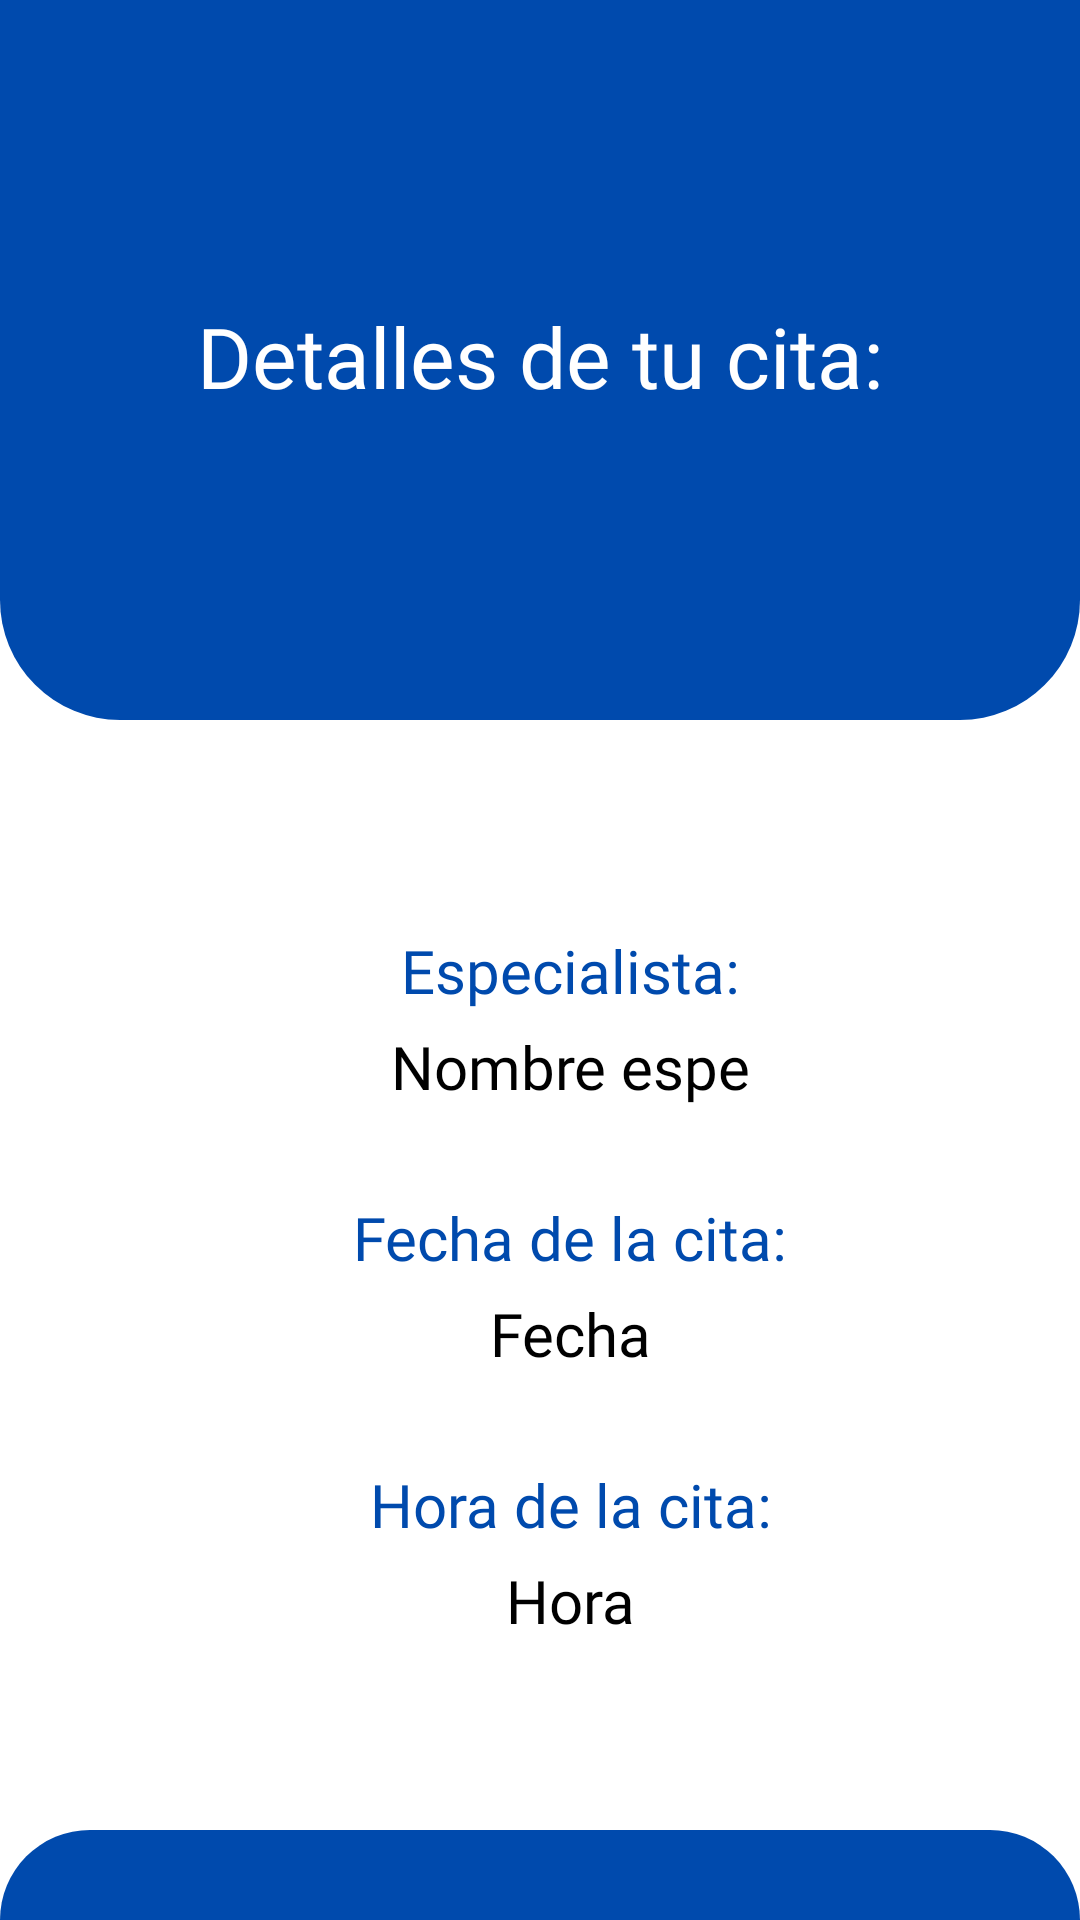

Produce the Android XML layout that renders to this screen, including the resource entries it uses.
<!-- AndroidManifest.xml: application theme Theme.Prueba1 -->
<!-- res/layout/activity_infocita.xml -->
<?xml version="1.0" encoding="utf-8"?>
<RelativeLayout xmlns:android="http://schemas.android.com/apk/res/android"
    xmlns:app="http://schemas.android.com/apk/res-auto"
    xmlns:tools="http://schemas.android.com/tools"
    android:layout_width="match_parent"
    android:layout_height="match_parent"
    tools:context=".infocita">
    <TextView
        android:id="@+id/desing_fondo"
        android:layout_width="match_parent"
        android:layout_height="240dp"
        android:background="@drawable/infocita_background"/>

    <Button
        android:id="@+id/button_back"
        android:layout_width="40dp"
        android:layout_height="40dp"
        android:background="@drawable/fecha"
        android:layout_marginLeft="20dp"
        android:layout_marginTop="20dp"/>
    <TextView
        android:layout_width="match_parent"
        android:layout_height="wrap_content"
        android:text="Detalles de tu cita:"
        android:textColor="@color/white"
        android:layout_centerHorizontal="true"
        android:gravity="center_horizontal"
        android:layout_marginTop="100dp"
        android:layout_marginLeft="20dp"
        android:textSize="28dp"
        android:fontFamily="@font/fontbold"/>
    <RelativeLayout
        android:layout_width="match_parent"
        android:layout_height="250dp"
        android:id="@+id/r1"
        android:layout_marginTop="70dp"
        android:layout_below="@id/desing_fondo">
        <TextView
            android:layout_width="match_parent"
            android:layout_height="wrap_content"
            android:id="@+id/txt1"
            android:text="Especialista:"
            android:textSize="20dp"
            android:textColor="@color/blue2"
            android:fontFamily="@font/fontbold"
            android:layout_marginLeft="20dp"
            android:gravity="center_horizontal"/>
        <TextView
            android:layout_width="match_parent"
            android:layout_height="wrap_content"
            android:text="Nombre espe"
            android:id="@+id/textespe"
            android:layout_below="@id/txt1"
            android:layout_marginTop="5dp"
            android:layout_marginLeft="20dp"
            android:gravity="center_horizontal"
            android:fontFamily="@font/fontregular"
            android:textSize="20dp"
            android:textColor="@color/black" />
        <TextView
            android:layout_width="match_parent"
            android:layout_height="wrap_content"
            android:id="@+id/txt2"
            android:layout_below="@id/textespe"
            android:text="Fecha de la cita:"
            android:textSize="20dp"
            android:layout_marginTop="30dp"
            android:gravity="center_horizontal"
            android:textColor="@color/blue2"
            android:fontFamily="@font/fontbold"
            android:layout_marginLeft="20dp"/>
        <TextView
            android:layout_width="match_parent"
            android:layout_height="wrap_content"
            android:text="Fecha"
            android:gravity="center_horizontal"
            android:id="@+id/textfecha"
            android:layout_below="@id/txt2"
            android:layout_marginTop="5dp"
            android:layout_marginLeft="20dp"
            android:fontFamily="@font/fontregular"
            android:textSize="20dp"
            android:textColor="@color/black" />
        <TextView
            android:layout_width="match_parent"
            android:layout_height="wrap_content"
            android:id="@+id/txt3"
            android:layout_marginTop="30dp"
            android:layout_below="@id/textfecha"
            android:text="Hora de la cita:"
            android:textSize="20dp"
            android:gravity="center_horizontal"
            android:textColor="@color/blue2"
            android:fontFamily="@font/fontbold"
            android:layout_marginLeft="20dp"/>
        <TextView
            android:layout_width="match_parent"
            android:layout_height="wrap_content"
            android:text="Hora"
            android:gravity="center_horizontal"
            android:id="@+id/texthr"
            android:layout_below="@id/txt3"
            android:layout_marginTop="5dp"
            android:layout_marginLeft="20dp"
            android:fontFamily="@font/fontregular"
            android:textSize="20dp"
            android:textColor="@color/black" />

    </RelativeLayout>
    <TextView
        android:id="@+id/desing1"
        android:layout_below="@id/r1"
        android:layout_marginTop="50dp"
        android:layout_alignParentBottom="true"
        android:layout_width="match_parent"
        android:layout_height="150dp"
        android:background="@drawable/rectangle_7"/>
    <TextView
        android:layout_width="wrap_content"
        android:layout_height="wrap_content"
        android:text="$300MXM"
        android:id="@+id/textcosto"
        android:layout_below="@id/r1"
        android:layout_marginTop="97dp"
        android:layout_marginLeft="80dp"
        android:fontFamily="@font/fontbold"
        android:textSize="28dp"
        android:textColor="@color/white" />
    <Button
        android:layout_width="100dp"
        android:layout_height="wrap_content"
        android:id="@+id/btnpagar"
        android:layout_below="@id/r1"
        android:layout_marginStart="260dp"
        android:layout_marginTop="90dp"
        android:layout_marginRight="10dp"
        android:background="@drawable/btn_login_bienvenida"
        android:text="Pagar"
        android:textColor="@color/blue2"
        android:fontFamily="@font/fontbold"/>

</RelativeLayout>
<!-- resources referenced by this layout -->
<resources>
  <color name="black">#FF000000</color>
  <color name="blue2">#004AAD</color>
  <color name="white">#FFFFFFFF</color>
  ////*
  <!-- drawable btn_login_bienvenida (drawable) -->
  <?xml version="1.0" encoding="utf-8"?>
  <vector
      xmlns:android="http://schemas.android.com/apk/res/android"
      android:width="164dp"
      android:height="43dp"
      android:viewportWidth="164"
      android:viewportHeight="43">
      <group>
          <clip-path
              android:pathData="M21.5 0H142.5C154.374 0 164 9.62588 164 21.5C164 33.3741 154.374 43 142.5 43H21.5C9.62588 43 0 33.3741 0 21.5C0 9.62588 9.62588 0 21.5 0Z" />
          <path
              android:pathData="M0 0V43H164V0"
              android:fillColor="@color/blue"
              android:color="#FFFF" />
      </group>
  </vector>
  <!-- drawable infocita_background (drawable) -->
  <?xml version="1.0" encoding="utf-8"?>
  <shape xmlns:android="http://schemas.android.com/apk/res/android"
      android:shape= "rectangle">
      <solid
          android:color= "@color/blue2"/>
  
      <corners android:radius="0dp"
          android:bottomLeftRadius="40dp"
          android:bottomRightRadius="40dp"/>
  </shape>
  <!-- drawable rectangle_7 (drawable) -->
  <shape xmlns:tools="http://schemas.android.com/tools"
      xmlns:android="http://schemas.android.com/apk/res/android"
      tools:ignore="ExtraText">
      xmlns:android="http://schemas.android.com/apk/res/android">
  
  
      <solid android:color="@color/blue2" /> 
      <corners android:radius="0dp"
           android:topLeftRadius="40dp"
          android:topRightRadius="40dp"/>
      <stroke
          android:width="0dp"
          android:color="@color/blue2" />
  
  </shape>
  <style name="Theme.Prueba1" parent="Theme.MaterialComponents.DayNight.DarkActionBar">
          
          <item name="colorPrimary">@color/purple_500</item>
          <item name="colorPrimaryVariant">@color/purple_700</item>
          <item name="colorOnPrimary">@color/white</item>
          
          <item name="colorSecondary">@color/teal_200</item>
          <item name="colorSecondaryVariant">@color/teal_700</item>
          <item name="colorOnSecondary">@color/black</item>
          
          <item name="android:statusBarColor" tools:targetApi="21">?attr/colorPrimaryVariant</item>
          
      </style>
  <color name="blue">#9EE7F5</color>
  <color name="purple_500">#FF6200EE</color>
  <color name="purple_700">#FF3700B3</color>
  <color name="teal_200">#FF03DAC5</color>
  <color name="teal_700">#FF018786</color>
</resources>
